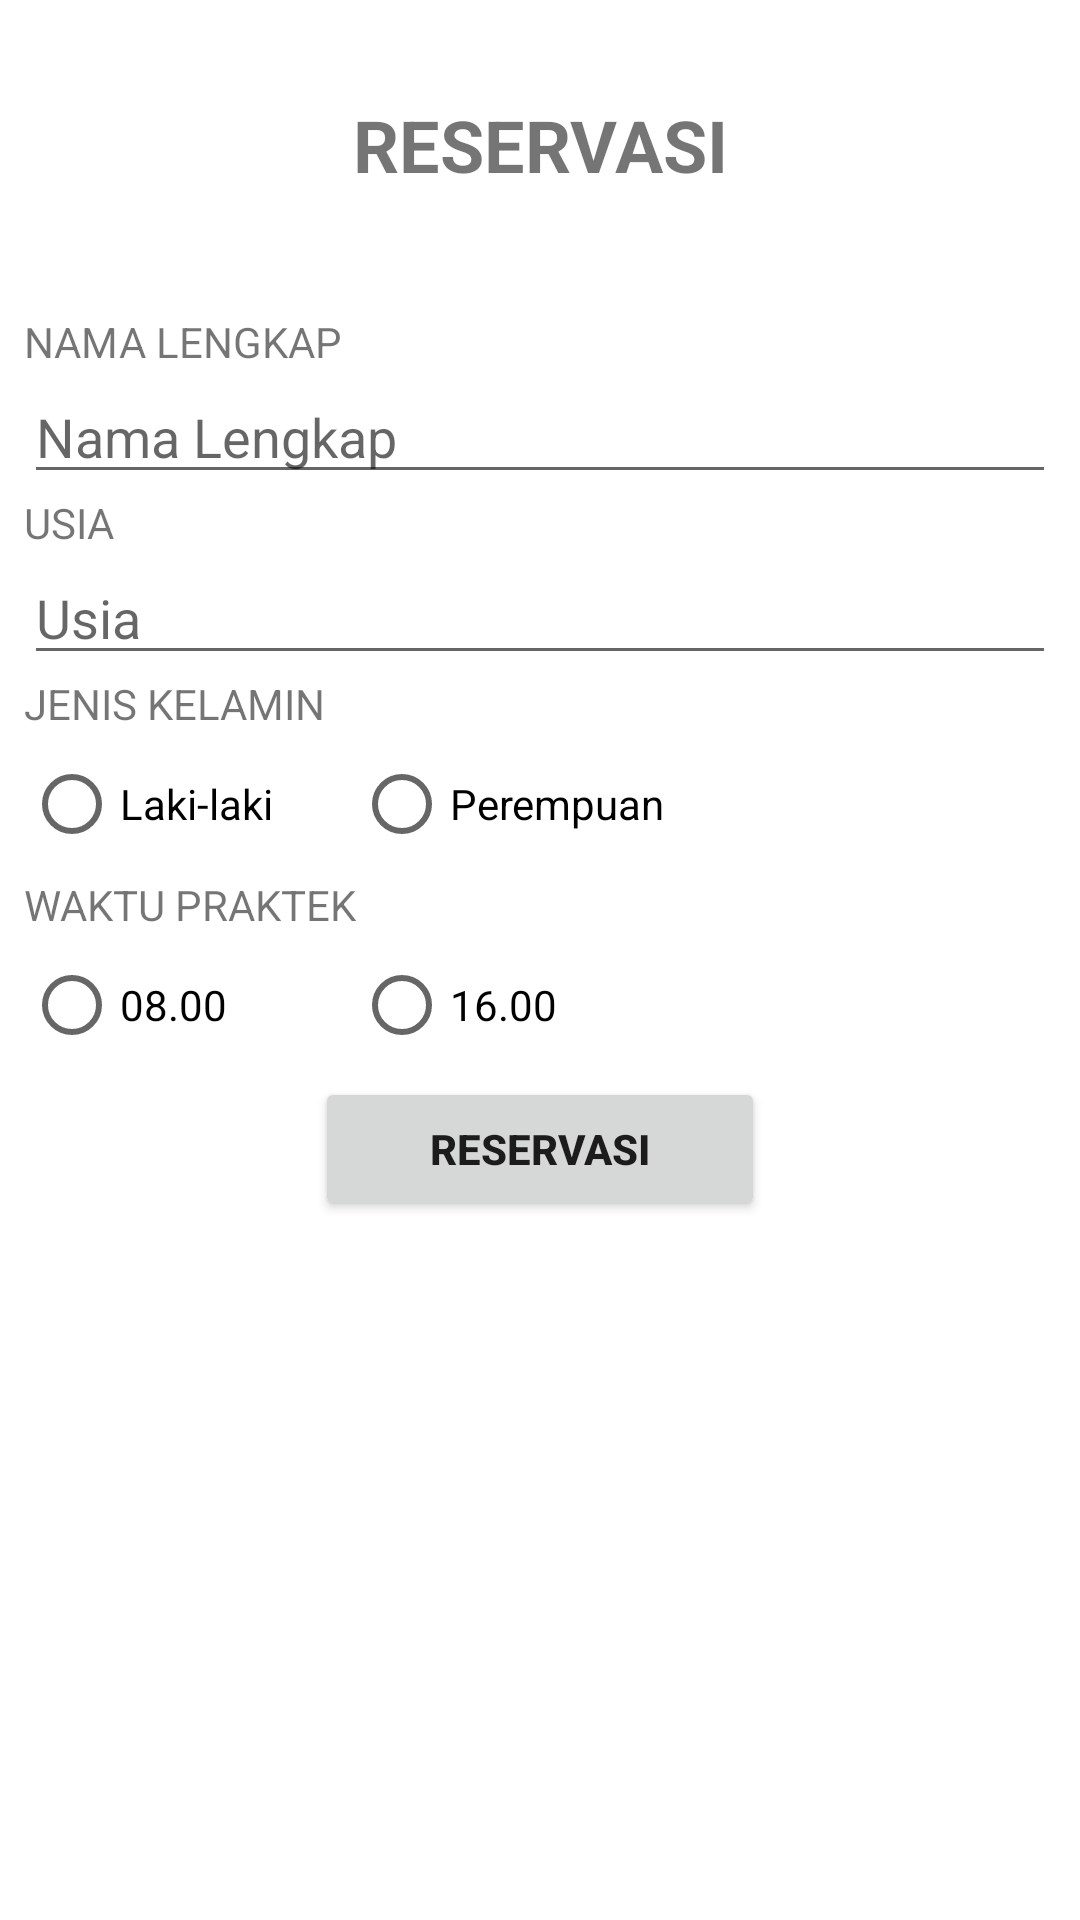

Here is an Android app screen rendered from its layout file. Give the layout XML and the strings, colors and styles it references.
<!-- AndroidManifest.xml: application theme Theme.ReservasiKlinik -->
<!-- res/layout/activity_reservasi.xml -->
<?xml version="1.0" encoding="utf-8"?>
<androidx.constraintlayout.widget.ConstraintLayout xmlns:android="http://schemas.android.com/apk/res/android"
    xmlns:app="http://schemas.android.com/apk/res-auto"
    xmlns:tools="http://schemas.android.com/tools"
    android:layout_width="match_parent"
    android:layout_height="match_parent"
    android:layout_margin="8dp"
    tools:context=".MainActivity">

    <TextView
        android:id="@+id/tvReservasi"
        android:layout_width="match_parent"
        android:layout_height="wrap_content"
        android:layout_marginTop="32dp"
        android:gravity="center"
        android:text="@string/reservasi_uppercase"
        android:textSize="24sp"
        android:textStyle="bold"
        app:layout_constraintEnd_toEndOf="parent"
        app:layout_constraintStart_toStartOf="parent"
        app:layout_constraintTop_toTopOf="parent" />

    <LinearLayout
        android:layout_width="match_parent"
        android:layout_height="wrap_content"
        android:layout_marginTop="32dp"
        android:orientation="vertical"
        android:padding="8dp"
        app:layout_constraintEnd_toEndOf="parent"
        app:layout_constraintStart_toStartOf="parent"
        app:layout_constraintTop_toBottomOf="@+id/tvReservasi">

        <TextView
            android:layout_width="match_parent"
            android:layout_height="wrap_content"
            android:text="@string/nama_lengkap_uppercase" />

        <EditText
            android:id="@+id/etReservasiNamaLengkap"
            android:layout_width="match_parent"
            android:layout_height="wrap_content"
            android:layout_gravity="center"
            android:autofillHints="Nama Lengkap"
            android:hint="@string/nama_lengkap"
            android:inputType="textPersonName" />

        <TextView
            android:layout_width="match_parent"
            android:layout_height="wrap_content"
            android:text="@string/usia_uppercase" />

        <EditText
            android:id="@+id/etReservasiUsia"
            android:layout_width="match_parent"
            android:layout_height="wrap_content"
            android:layout_gravity="center"
            android:autofillHints="Usia"
            android:hint="@string/usia"
            android:inputType="number" />

        <TextView
            android:layout_width="match_parent"
            android:layout_height="wrap_content"
            android:text="@string/jenis_kelamin_uppercase" />

        <RadioGroup
            android:id="@+id/rgJenisKelamin"
            android:layout_width="match_parent"
            android:layout_height="wrap_content"
            android:orientation="horizontal">

            <RadioButton
                android:id="@+id/radioMale"
                android:layout_width="110dp"
                android:layout_height="wrap_content"
                android:text="@string/laki_laki" />

            <RadioButton
                android:id="@+id/radioFemale"
                android:layout_width="110dp"
                android:layout_height="wrap_content"
                android:text="@string/perempuan" />

        </RadioGroup>

        <TextView
            android:layout_width="match_parent"
            android:layout_height="wrap_content"
            android:text="@string/waktu_praktek_uppercase" />

        <RadioGroup
            android:id="@+id/rgWaktu"
            android:layout_width="match_parent"
            android:layout_height="wrap_content"
            android:orientation="horizontal">

            <RadioButton
                android:id="@+id/radioPagi"
                android:layout_width="110dp"
                android:layout_height="wrap_content"
                android:text="@string/waktu_pagi" />

            <RadioButton
                android:id="@+id/radioSore"
                android:layout_width="110dp"
                android:layout_height="wrap_content"
                android:text="@string/waktu_sore" />

        </RadioGroup>

        <Button
            android:id="@+id/btnReservasi"
            android:layout_width="150dp"
            android:layout_height="wrap_content"
            android:layout_gravity="center"
            android:text="@string/reservasi_uppercase"
            android:textStyle="bold" />

    </LinearLayout>


</androidx.constraintlayout.widget.ConstraintLayout>
<!-- resources referenced by this layout -->
<resources>
  <string name="jenis_kelamin_uppercase">JENIS KELAMIN</string>
  <string name="laki_laki">Laki-laki</string>
  <string name="nama_lengkap">Nama Lengkap</string>
  <string name="nama_lengkap_uppercase">NAMA LENGKAP</string>
  <string name="perempuan">Perempuan</string>
  <string name="reservasi_uppercase">RESERVASI</string>
  <string name="usia">Usia</string>
  <string name="usia_uppercase">USIA</string>
  <string name="waktu_pagi">08.00</string>
  <string name="waktu_praktek_uppercase">WAKTU PRAKTEK</string>
  <string name="waktu_sore">16.00</string>
  <style name="Theme.ReservasiKlinik" parent="Theme.MaterialComponents.DayNight.DarkActionBar">
          
          <item name="colorPrimary">@color/purple_500</item>
          <item name="colorPrimaryVariant">@color/purple_700</item>
          <item name="colorOnPrimary">@color/white</item>
          
          <item name="colorSecondary">@color/teal_200</item>
          <item name="colorSecondaryVariant">@color/teal_700</item>
          <item name="colorOnSecondary">@color/black</item>
          
          <item name="android:statusBarColor" tools:targetApi="l">?attr/colorPrimaryVariant</item>
          
      </style>
  <!-- not gathered from this repository: default colours our renderer supplied (Android Studio template values) -->
  <color name="purple_500">#FF6200EE</color>
  <color name="purple_700">#FF3700B3</color>
  <color name="teal_200">#FF03DAC5</color>
  <color name="teal_700">#FF018786</color>
  <color name="black">#FF000000</color>
  <color name="white">#FFFFFFFF</color>
</resources>
